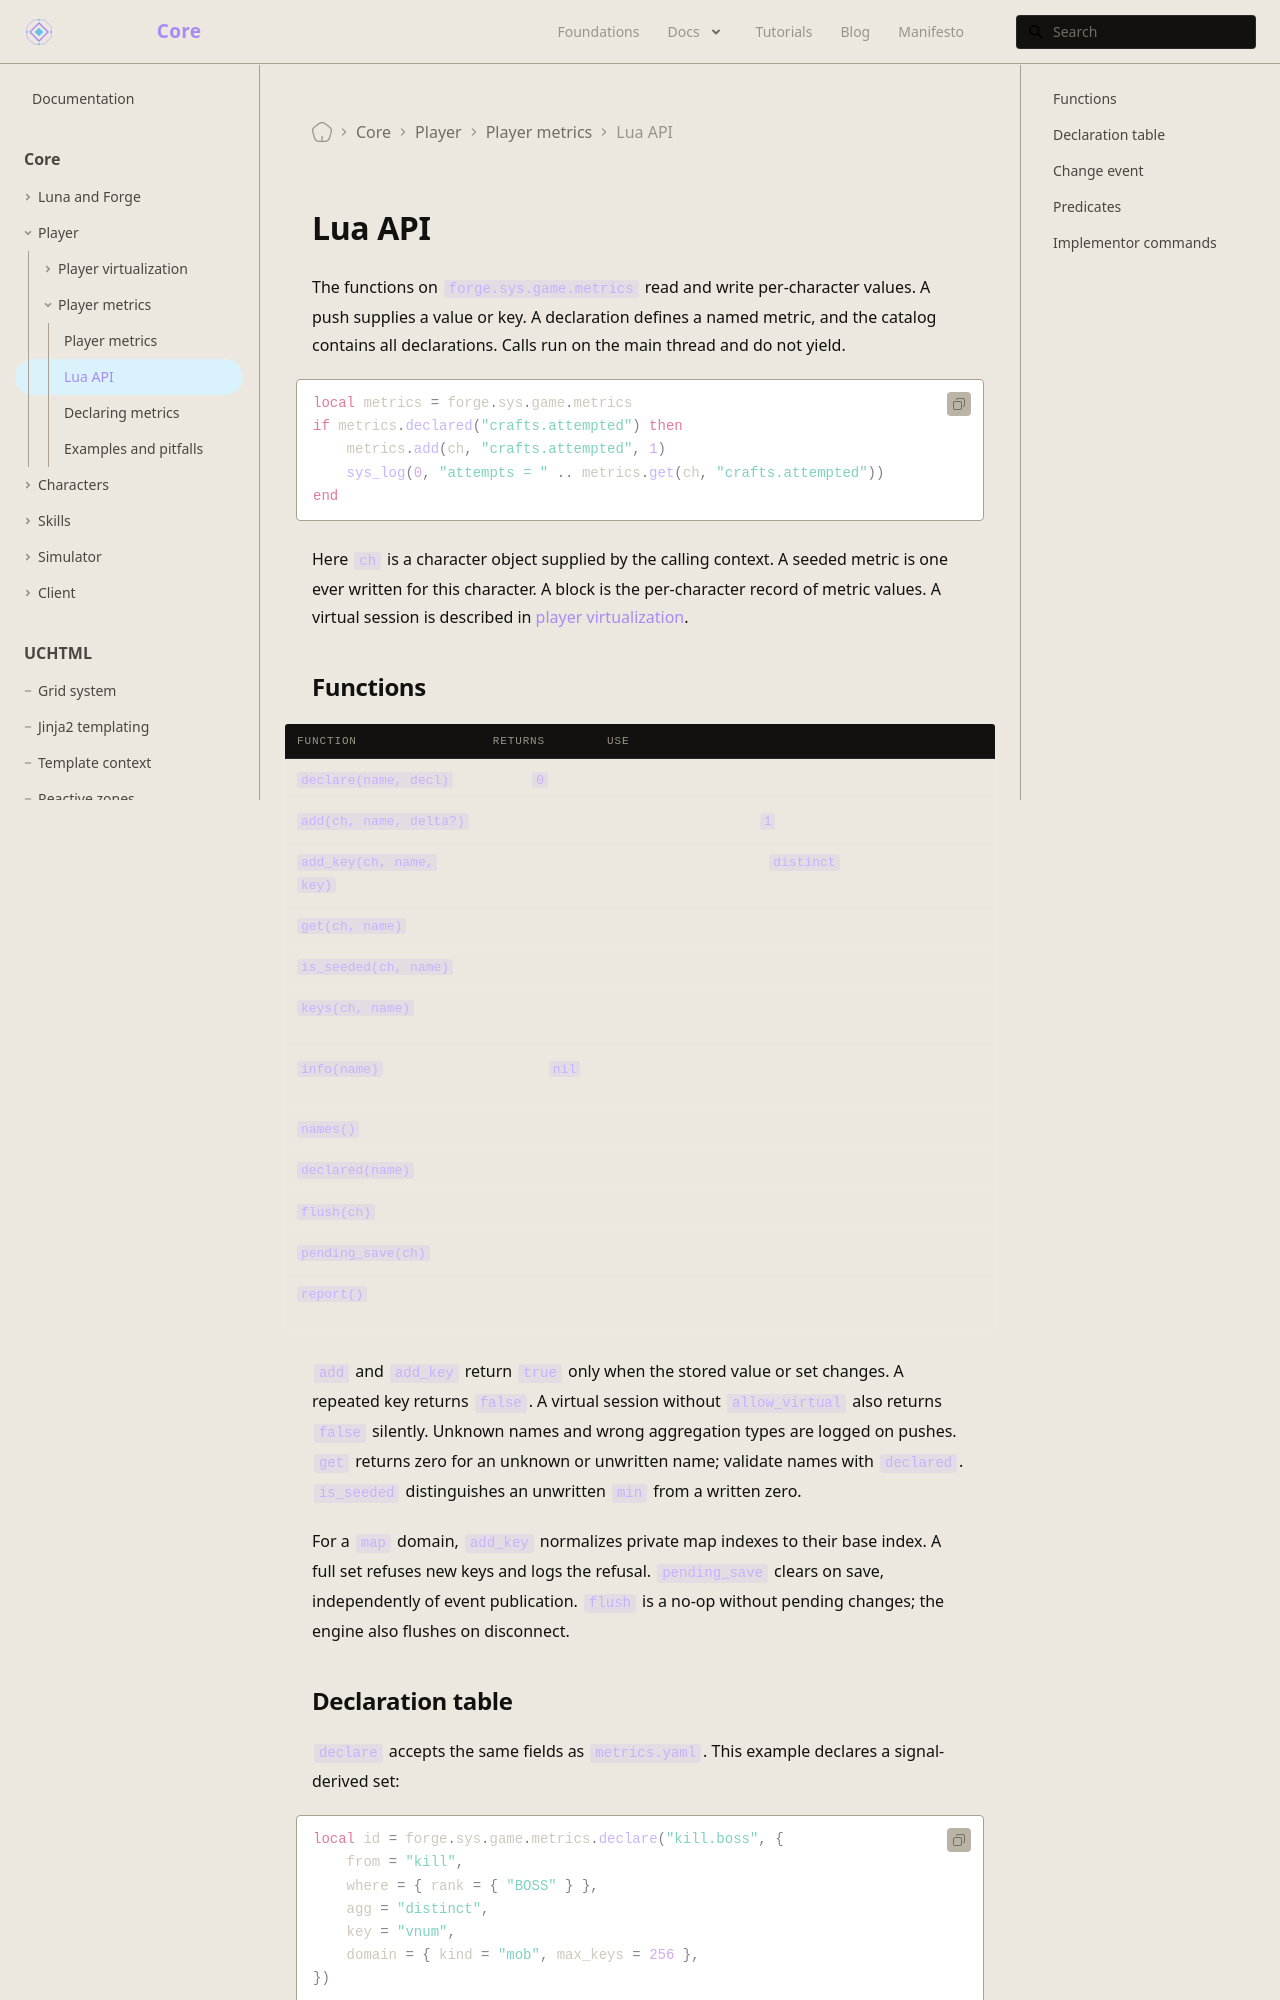

repository: universal-core/website · page: docs/core/player-metrics/api/index.html · generator: docusaurus

---
title: Lua API
description: Lua functions, change events, predicates, and metric commands.
displayed_sidebar: mainSidebar
---

# Lua API

The functions on `forge.sys.game.metrics` read and write per-character values. A push supplies a value or key. A declaration defines a named metric, and the catalog contains all declarations. Calls run on the main thread and do not yield.

```lua
local metrics = forge.sys.game.metrics
if metrics.declared("crafts.attempted") then
    metrics.add(ch, "crafts.attempted", 1)
    sys_log(0, "attempts = " .. metrics.get(ch, "crafts.attempted"))
end
```

Here `ch` is a character object supplied by the calling context. A seeded metric is one ever written for this character. A block is the per-character record of metric values. A virtual session is described in [player virtualization](/docs/core/player-virtualization/overview).

## Functions

| Function | Returns | Use |
| --- | --- | --- |
| `declare(name, decl)` | ID, or `0` | Declares a metric; refusals are logged. |
| `add(ch, name, delta?)` | Boolean | Pushes a delta, default `1`. |
| `add_key(ch, name, key)` | Boolean | Adds an integer key to a `distinct` metric. |
| `get(ch, name)` | Number | Reads the value or set size. |
| `is_seeded(ch, name)` | Boolean | Tests whether the metric was ever written. |
| `keys(ch, name)` | Number array | Returns distinct keys in ascending order. |
| `info(name)` | Table or `nil` | Returns source, aggregation, virtual option, and key limit. |
| `names()` | String array | Returns declared names in ID order. |
| `declared(name)` | Boolean | Tests whether the name is declared. |
| `flush(ch)` | Nothing | Publishes pending changes for the character now. |
| `pending_save(ch)` | Number | Counts metrics awaiting a database save. |
| `report()` | Two numbers | Logs declarations and returns queue depth and block count. |

`add` and `add_key` return `true` only when the stored value or set changes. A repeated key returns `false`. A virtual session without `allow_virtual` also returns `false` silently. Unknown names and wrong aggregation types are logged on pushes. `get` returns zero for an unknown or unwritten name; validate names with `declared`. `is_seeded` distinguishes an unwritten `min` from a written zero.

For a `map` domain, `add_key` normalizes private map indexes to their base index. A full set refuses new keys and logs the refusal. `pending_save` clears on save, independently of event publication. `flush` is a no-op without pending changes; the engine also flushes on disconnect.
